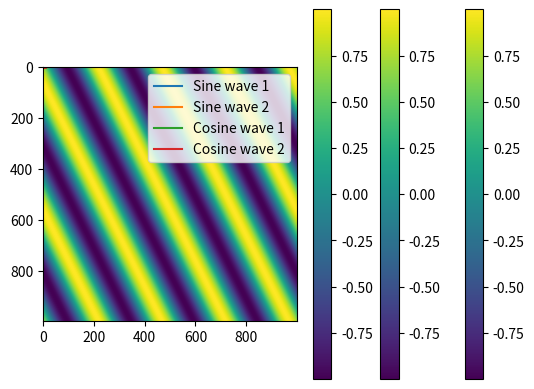
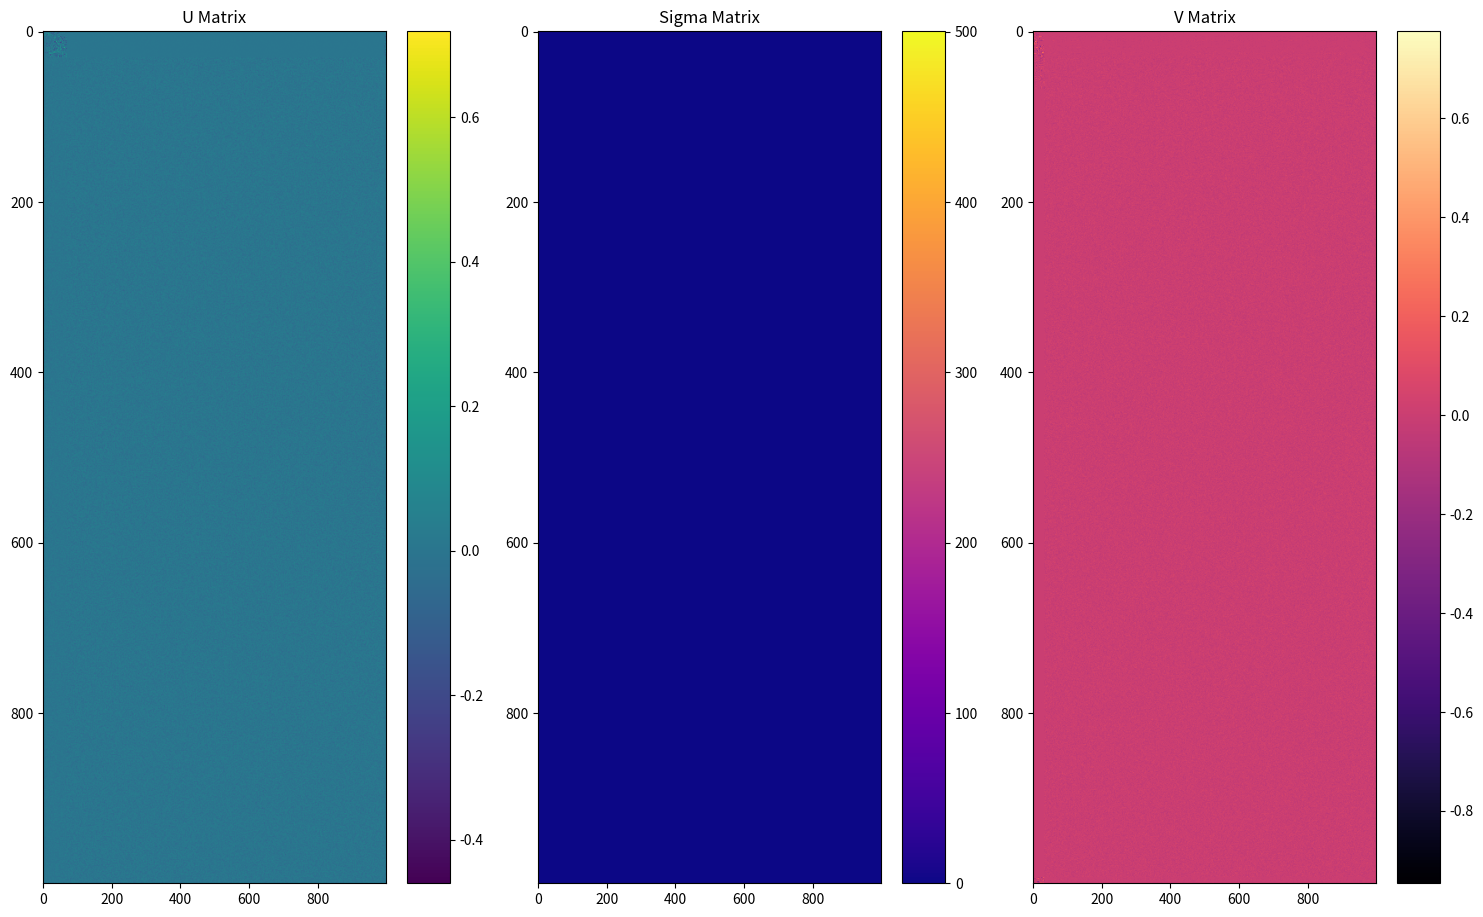

The matplotlib source for these figures, in order:
import numpy as np
import matplotlib.pyplot as plt

# Generate two 1D sine waves
t = np.linspace(0, 4*np.pi, 1000)  # time vector
sine1 = np.sin(t)                  # first sine wave
sine2 = np.sin(2*t + np.pi/4)      # second sine wave with different frequency and phase

# Generate two 1D cosine waves (similar to sine waves)
x = np.linspace(0, 4*np.pi, 1000)      # same length as sine waves
cosine1 = np.cos(x)                    # first cosine wave
cosine2 = np.cos(2*x + np.pi/4)        # second cosine wave with different frequency and phase

# Compute outer product
outer_product_cos = np.outer(cosine1, cosine2)
outer_product_sin = np.outer(sine1, sine2)

print(f"Sine wave 1 shape: {sine1.shape}")
print(f"Sine wave 2 shape: {sine2.shape}")
print(f"Outer product shape: {outer_product_sin.shape}")

print(f"Cosine wave 1 shape: {cosine1.shape}")
print(f"Cosine wave 2 shape: {cosine2.shape}")
print(f"Outer product shape: {outer_product_cos.shape}")

# visualize both sine waves
plt.plot(t, sine1, label='Sine wave 1')
plt.plot(t, sine2, label='Sine wave 2')
plt.legend()
plt.show()

# visualize both cosine waves
plt.plot(x, cosine1, label='Cosine wave 1')
plt.plot(x, cosine2, label='Cosine wave 2')
plt.legend()
plt.show()


# visualize outer product
plt.imshow(outer_product_sin, cmap='viridis')
plt.colorbar()
plt.show()

plt.imshow(outer_product_cos, cmap='viridis')
plt.colorbar()
plt.show()

# sum of outer products
sum_of_outer_products = outer_product_sin + outer_product_cos
plt.imshow(sum_of_outer_products, cmap='viridis')
plt.colorbar()
plt.show()

# svd on sum of outer products
U, S, V = np.linalg.svd(sum_of_outer_products)

# Golden ratio for figure dimensions
golden_ratio = 1.618

# Create golden ratio heatmaps for U, V, and Sigma
plt.figure(figsize=(15, 15/golden_ratio))

# U matrix heatmap
plt.subplot(1, 3, 1)
plt.imshow(U, cmap='viridis', aspect='auto')
plt.title('U Matrix')
plt.colorbar()

# Sigma diagonal matrix heatmap
plt.subplot(1, 3, 2)
sigma_matrix = np.diag(S)
plt.imshow(sigma_matrix, cmap='plasma', aspect='auto')
plt.title('Sigma Matrix')
plt.colorbar()

# V matrix heatmap
plt.subplot(1, 3, 3)
plt.imshow(V, cmap='magma', aspect='auto')
plt.title('V Matrix')
plt.colorbar()

plt.tight_layout()
plt.show()
